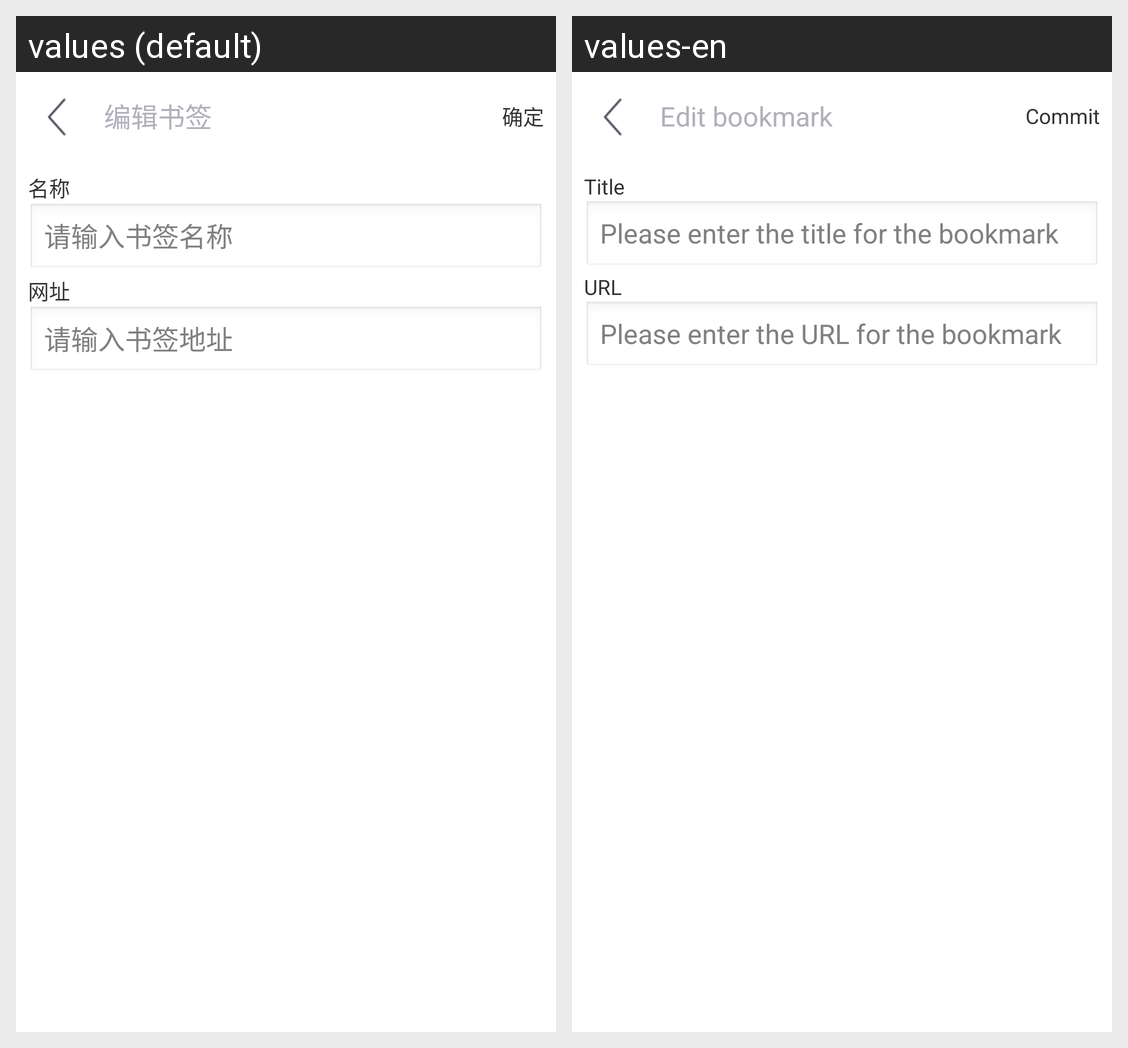

Translations of the strings shown on this Android screen, per locale in the grid:
Android screen res/layout/activity_bookmark_edit.xml rendered under 2 locales, left to right: values (default), values-en. Device: Nexus 5 (rendered at 1080×1920; each locale shown at half size, 540×960, under a caption strip naming it); theme AppTheme.
Strings drawn on this screen, with the default value and each locale's value (text and hints the layout hard-codes, and strings that could not be matched under every locale, appear in the picture but are not listed):

bookmark_edit_title
  values: 编辑书签
  values-en: Edit bookmark

select_location_commit
  values: 确定
  values-en: Commit

bookmark_edit_tv_name_text
  values: 名称
  values-en: Title

bookmark_name_hint
  values: 请输入书签名称
  values-en: Please enter the title for the bookmark

bookmark_edit_tv_url_text
  values: 网址
  values-en: URL

bookmark_url_hint
  values: 请输入书签地址
  values-en: Please enter the URL for the bookmark
